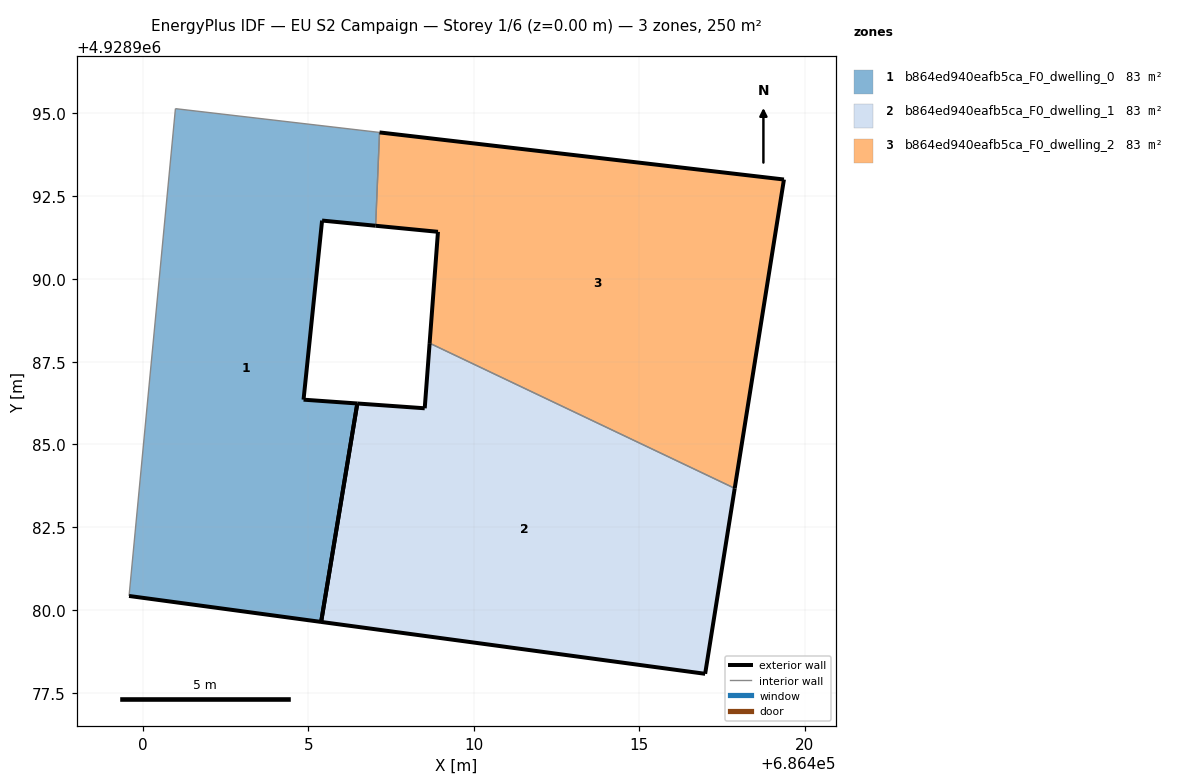
=== STOREY PLAN SPEC (per zone: floor XY polygon, exterior-wall plan segments, windows/doors) ===
zone 1: b864ed940eafb5ca_F0_dwelling_0  (83.4 m²)
  floor: (686405.39, 4928979.64) (686406.48, 4928986.24) (686404.86, 4928986.35) (686405.42, 4928991.76) (686407.04, 4928991.61) (686407.15, 4928994.42) (686400.99, 4928995.14) (686399.59, 4928980.42)
  exterior wall: (686407.04, 4928991.61) – (686405.42, 4928991.76)  [1.6 m]
  exterior wall: (686405.42, 4928991.76) – (686404.86, 4928986.35)  [5.4 m]
  exterior wall: (686404.86, 4928986.35) – (686406.48, 4928986.24)  [1.6 m]
  exterior wall: (686405.39, 4928979.64) – (686399.59, 4928980.42)  [5.9 m]
  exterior wall: (686406.48, 4928986.24) – (686405.39, 4928979.64)  [6.7 m]
  interior walls: 3
zone 2: b864ed940eafb5ca_F0_dwelling_1  (83.4 m²)
  floor: (686416.99, 4928978.07) (686417.88, 4928983.67) (686408.67, 4928988.06) (686408.52, 4928986.09) (686406.48, 4928986.24) (686405.39, 4928979.64)
  exterior wall: (686406.48, 4928986.24) – (686408.52, 4928986.09)  [2.0 m]
  exterior wall: (686408.52, 4928986.09) – (686408.67, 4928988.06)  [2.0 m]
  exterior wall: (686417.88, 4928983.67) – (686416.99, 4928978.07)  [5.7 m]
  exterior wall: (686416.99, 4928978.07) – (686405.39, 4928979.64)  [11.7 m]
  exterior wall: (686405.39, 4928979.64) – (686406.48, 4928986.24)  [6.7 m]
  interior walls: 1
zone 3: b864ed940eafb5ca_F0_dwelling_2  (83.4 m²)
  floor: (686417.88, 4928983.67) (686419.37, 4928993.00) (686407.15, 4928994.42) (686407.04, 4928991.61) (686408.92, 4928991.42) (686408.67, 4928988.06)
  exterior wall: (686408.67, 4928988.06) – (686408.92, 4928991.42)  [3.4 m]
  exterior wall: (686408.92, 4928991.42) – (686407.04, 4928991.61)  [1.9 m]
  exterior wall: (686407.15, 4928994.42) – (686419.37, 4928993.00)  [12.3 m]
  exterior wall: (686419.37, 4928993.00) – (686417.88, 4928983.67)  [9.4 m]
  interior walls: 2

=== DERIVED (storey summary) ===
Building: EU S2 Campaign
Storey: 1 of 6  (floor level z = 0.00 m)
Storey gross floor area: 250.1 m²
Zones on this storey: 3
  - b864ed940eafb5ca_F0_dwelling_0: floor 83.4 m²; exterior wall 21.2 m (63.7 m²); WWR 0.0%
  - b864ed940eafb5ca_F0_dwelling_1: floor 83.4 m²; exterior wall 28.1 m (84.2 m²); WWR 0.0%
  - b864ed940eafb5ca_F0_dwelling_2: floor 83.4 m²; exterior wall 27.0 m (81.0 m²); WWR 0.0%
Zone adjacency (shared interzone walls):
  - b864ed940eafb5ca_F0_dwelling_0 ↔ b864ed940eafb5ca_F0_dwelling_2
  - b864ed940eafb5ca_F0_dwelling_1 ↔ b864ed940eafb5ca_F0_dwelling_2